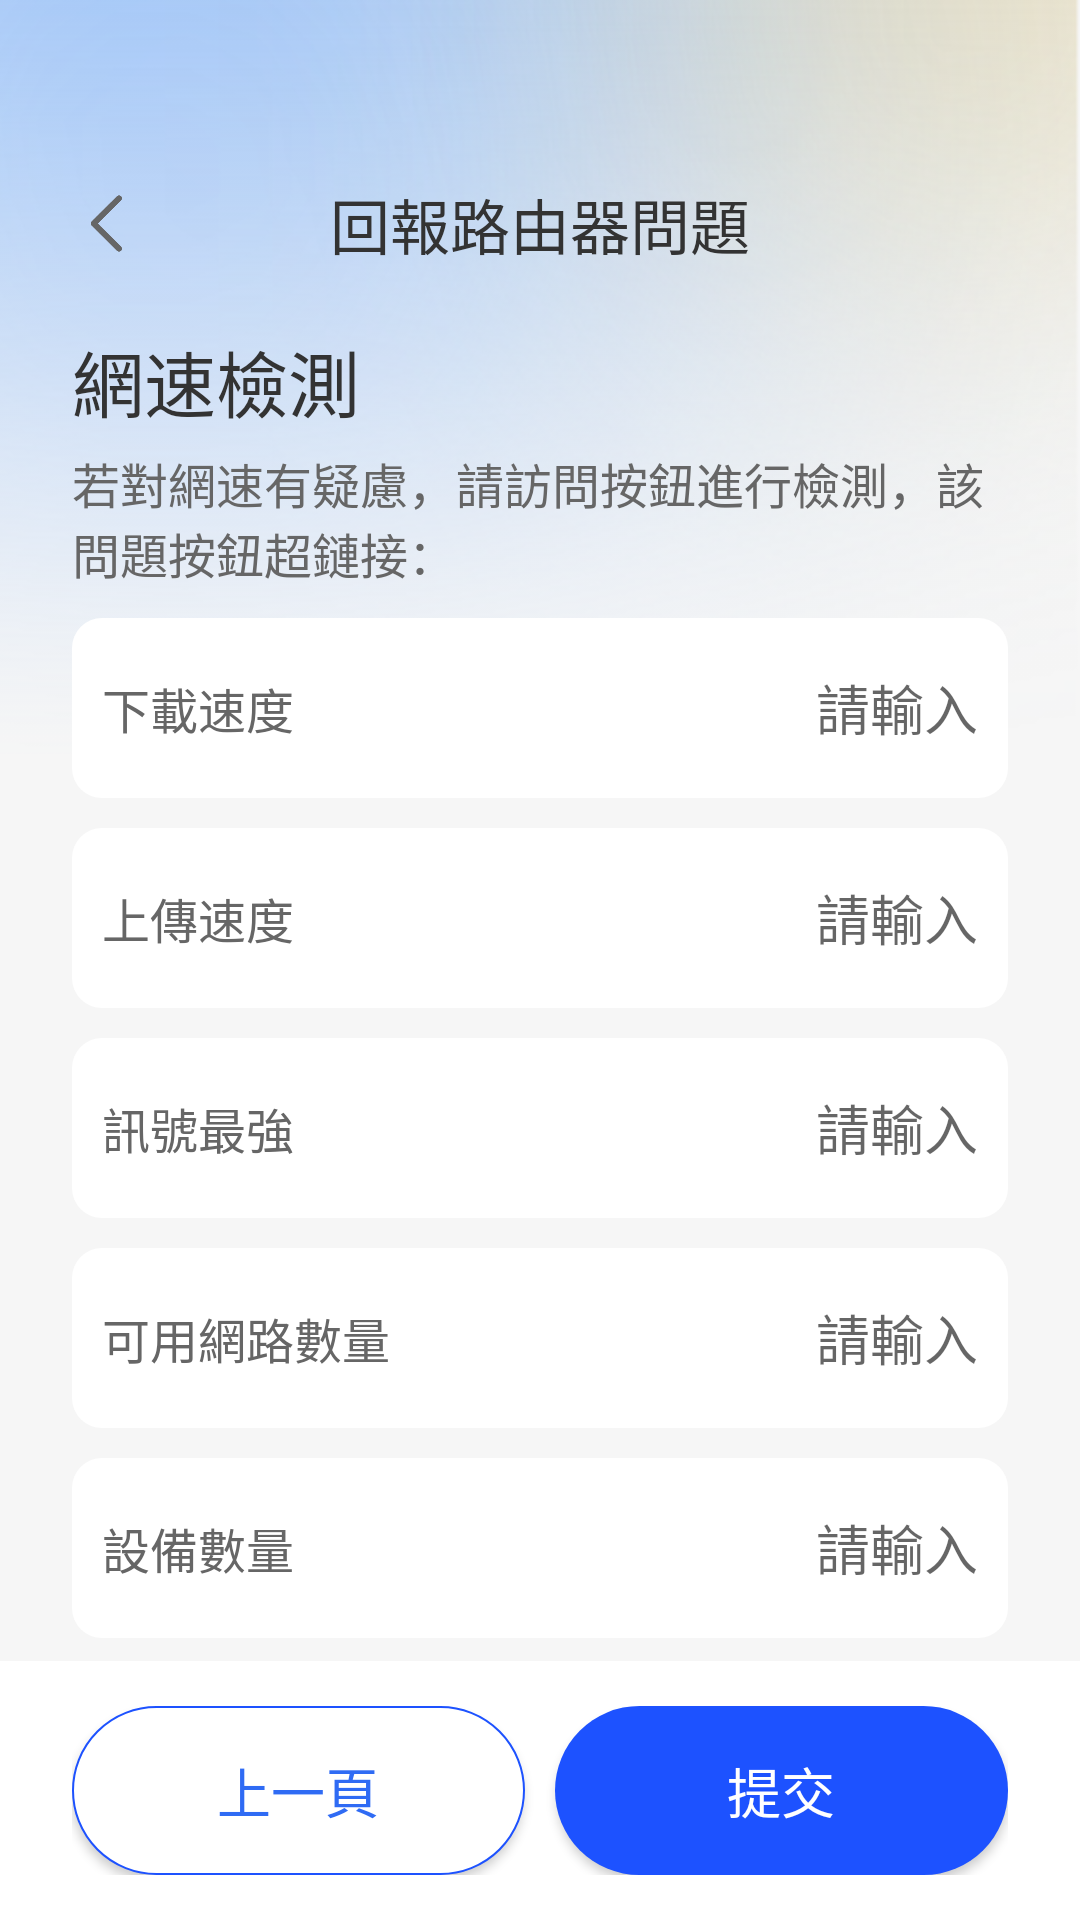

Here is an Android app screen rendered from its layout file. Give the layout XML and the strings, colors and styles it references.
<!-- AndroidManifest.xml: application theme AppTheme -->
<!-- res/layout/activity_common4.xml -->
<?xml version="1.0" encoding="utf-8"?>
<RelativeLayout xmlns:android="http://schemas.android.com/apk/res/android"
    android:layout_width="match_parent"
    android:layout_height="match_parent"
    android:background="#FFF6F6F6">

    <ImageView
        android:layout_width="match_parent"
        android:layout_height="400dp"
        android:background="@mipmap/common_bg" />

    <FrameLayout
        android:id="@+id/fl_top"
        android:layout_width="match_parent"
        android:layout_height="wrap_content"
        android:layout_marginLeft="24dp"
        android:layout_marginTop="60dp"
        android:layout_marginRight="24dp">

        <ImageView
            android:id="@+id/img_back"
            android:layout_width="25dp"
            android:layout_height="25dp"
            android:layout_gravity="center_vertical"
            android:background="@mipmap/ic_back" />

        <TextView
            android:layout_width="wrap_content"
            android:layout_height="wrap_content"
            android:layout_gravity="center"
            android:text="@string/common_title"
            android:textColor="@color/text_FF333333"
            android:textSize="20sp" />
    </FrameLayout>

    <LinearLayout
        android:id="@+id/ll_bottom"
        android:layout_width="match_parent"
        android:layout_height="wrap_content"
        android:layout_alignParentBottom="true"
        android:background="@color/white"
        android:orientation="horizontal"
        android:paddingLeft="24dp"
        android:paddingTop="15dp"
        android:paddingRight="24dp"
        android:paddingBottom="15dp">

        <Button
            android:id="@+id/btn_last"
            android:layout_width="0dp"
            android:layout_height="wrap_content"
            android:layout_marginEnd="10dp"
            android:layout_weight="1"
            android:background="@drawable/btn_border_blue"
            android:paddingTop="15dp"
            android:paddingBottom="15dp"
            android:text="@string/common_btn_last"
            android:textColor="@color/text_FF2F6BF4"
            android:textSize="18sp" />

        <Button
            android:id="@+id/btn_common"
            android:layout_width="0dp"
            android:layout_height="wrap_content"
            android:layout_weight="1"
            android:background="@drawable/btn_bg_blue"
            android:paddingTop="15dp"
            android:paddingBottom="15dp"
            android:text="@string/common_btn"
            android:textColor="@color/white"
            android:textSize="18sp" />
    </LinearLayout>

    <ScrollView
        android:layout_width="match_parent"
        android:layout_height="match_parent"
        android:layout_above="@id/ll_bottom"
        android:layout_below="@id/fl_top"
        android:scrollbars="none">

        <LinearLayout
            android:layout_width="match_parent"
            android:layout_height="wrap_content"
            android:orientation="vertical">


            <TextView
                android:layout_width="wrap_content"
                android:layout_height="wrap_content"
                android:layout_marginLeft="24dp"
                android:layout_marginTop="20dp"
                android:layout_marginRight="24dp"
                android:text="網速檢測"
                android:textColor="@color/text_FF333333"
                android:textSize="24sp" />

            <TextView
                android:id="@+id/tv_des"
                android:layout_width="wrap_content"
                android:layout_height="wrap_content"
                android:layout_marginLeft="24dp"
                android:layout_marginTop="5dp"
                android:layout_marginRight="24dp"
                android:text="若對網速有疑慮，請訪問按鈕進行檢測，該問題按鈕超鏈接："
                android:textColor="@color/text_FF666666"
                android:textSize="16sp" />

            <LinearLayout
                android:layout_width="match_parent"
                android:layout_height="60dp"
                android:layout_marginLeft="24dp"
                android:layout_marginTop="10dp"
                android:layout_marginRight="24dp"
                android:background="@drawable/edt_bg"
                android:gravity="center_vertical"
                android:orientation="horizontal"
                android:paddingLeft="10dp"
                android:paddingRight="10dp">

                <TextView
                    android:layout_width="wrap_content"
                    android:layout_height="wrap_content"
                    android:text="@string/common_download_speed"
                    android:textColor="@color/text_FF666666"
                    android:textSize="16sp" />

                <EditText
                    android:id="@+id/edt_download_sd"
                    android:layout_width="match_parent"
                    android:layout_height="match_parent"
                    android:layout_marginLeft="10dp"
                    android:background="@null"
                    android:gravity="right|center"
                    android:hint="@string/common_edt_hint"
                    android:inputType="number" />
            </LinearLayout>

            <LinearLayout
                android:layout_width="match_parent"
                android:layout_height="60dp"
                android:layout_marginLeft="24dp"
                android:layout_marginTop="10dp"
                android:layout_marginRight="24dp"
                android:background="@drawable/edt_bg"
                android:gravity="center_vertical"
                android:orientation="horizontal"
                android:paddingLeft="10dp"
                android:paddingRight="10dp">

                <TextView
                    android:layout_width="wrap_content"
                    android:layout_height="wrap_content"
                    android:text="@string/common_upload_speed"
                    android:textColor="@color/text_FF666666"
                    android:textSize="16sp" />

                <EditText
                    android:id="@+id/edt_upload_sd"
                    android:layout_width="match_parent"
                    android:layout_height="match_parent"
                    android:layout_marginLeft="10dp"
                    android:background="@null"
                    android:gravity="right|center"
                    android:hint="@string/common_edt_hint"
                    android:inputType="number" />
            </LinearLayout>

            <LinearLayout
                android:layout_width="match_parent"
                android:layout_height="60dp"
                android:layout_marginLeft="24dp"
                android:layout_marginTop="10dp"
                android:layout_marginRight="24dp"
                android:background="@drawable/edt_bg"
                android:gravity="center_vertical"
                android:orientation="horizontal"
                android:paddingLeft="10dp"
                android:paddingRight="10dp">

                <TextView
                    android:layout_width="wrap_content"
                    android:layout_height="wrap_content"
                    android:text="@string/common_xhzq"
                    android:textColor="@color/text_FF666666"
                    android:textSize="16sp" />

                <EditText
                    android:id="@+id/edt_xhzq"
                    android:layout_width="match_parent"
                    android:layout_height="match_parent"
                    android:layout_marginLeft="10dp"
                    android:background="@null"
                    android:gravity="right|center"
                    android:hint="@string/common_edt_hint"
                    android:inputType="number" />
            </LinearLayout>

            <LinearLayout
                android:layout_width="match_parent"
                android:layout_height="60dp"
                android:layout_marginLeft="24dp"
                android:layout_marginTop="10dp"
                android:layout_marginRight="24dp"
                android:background="@drawable/edt_bg"
                android:gravity="center_vertical"
                android:orientation="horizontal"
                android:paddingLeft="10dp"
                android:paddingRight="10dp">

                <TextView
                    android:layout_width="wrap_content"
                    android:layout_height="wrap_content"
                    android:text="@string/common_kywlsl"
                    android:textColor="@color/text_FF666666"
                    android:textSize="16sp" />

                <EditText
                    android:id="@+id/edt_keywlsl"
                    android:layout_width="match_parent"
                    android:layout_height="match_parent"
                    android:layout_marginLeft="10dp"
                    android:background="@null"
                    android:gravity="right|center"
                    android:hint="@string/common_edt_hint"
                    android:inputType="number" />
            </LinearLayout>

            <LinearLayout
                android:layout_width="match_parent"
                android:layout_height="60dp"
                android:layout_marginLeft="24dp"
                android:layout_marginTop="10dp"
                android:layout_marginRight="24dp"
                android:background="@drawable/edt_bg"
                android:gravity="center_vertical"
                android:orientation="horizontal"
                android:paddingLeft="10dp"
                android:paddingRight="10dp">

                <TextView
                    android:layout_width="wrap_content"
                    android:layout_height="wrap_content"
                    android:text="@string/common_sbsl"
                    android:textColor="@color/text_FF666666"
                    android:textSize="16sp" />

                <EditText
                    android:id="@+id/edt_sbsl"
                    android:layout_width="match_parent"
                    android:layout_height="match_parent"
                    android:layout_marginLeft="10dp"
                    android:background="@null"
                    android:gravity="right|center"
                    android:hint="@string/common_edt_hint"
                    android:inputType="number" />
            </LinearLayout>


        </LinearLayout>
    </ScrollView>


</RelativeLayout>
<!-- resources referenced by this layout -->
<resources>
  <color name="text_FF2F6BF4">#FF2F6BF4</color>
  <color name="text_FF333333">#FF333333</color>
  <color name="text_FF666666">#FF666666</color>
  <color name="white">#FFFFFFFF</color>
  <!-- drawable btn_bg_blue (drawable) -->
  <?xml version="1.0" encoding="utf-8"?>
  <shape xmlns:android="http://schemas.android.com/apk/res/android">
      <solid android:color="@color/btn_bg" /> 
      <corners android:radius="100dp" /> 
  
  </shape>
  <!-- drawable btn_border_blue (drawable) -->
  <?xml version="1.0" encoding="utf-8"?>
  <shape xmlns:android="http://schemas.android.com/apk/res/android">
      <solid android:color="@color/white" /> 
      <corners android:radius="300dp" /> 
      <stroke
          android:width="0.5dp"
          android:color="@color/btn_bg" /> 
  </shape>
  <!-- drawable edt_bg (drawable) -->
  <?xml version="1.0" encoding="utf-8"?>
  <shape xmlns:android="http://schemas.android.com/apk/res/android">
      <solid android:color="#FFFFFF" /> 
      <corners android:radius="10dp" /> 
  
  </shape>
  <!-- mipmap common_bg: png bitmap (mipmap-xxhdpi, 130514 bytes) -->
  <!-- mipmap ic_back: png bitmap (mipmap-xxhdpi, 2377 bytes) -->
  <string name="common_btn">提交</string>
  <string name="common_btn_last">上一頁</string>
  <string name="common_download_speed">下載速度</string>
  <string name="common_edt_hint">請輸入</string>
  <string name="common_kywlsl">可用網路數量</string>
  <string name="common_sbsl">設備數量</string>
  <string name="common_title">回報路由器問題</string>
  <string name="common_upload_speed">上傳速度</string>
  <string name="common_xhzq">訊號最強</string>
  <style name="AppTheme" parent="Theme.AppCompat.Light" />
  <color name="btn_bg">#FF1D52FF</color>
</resources>
